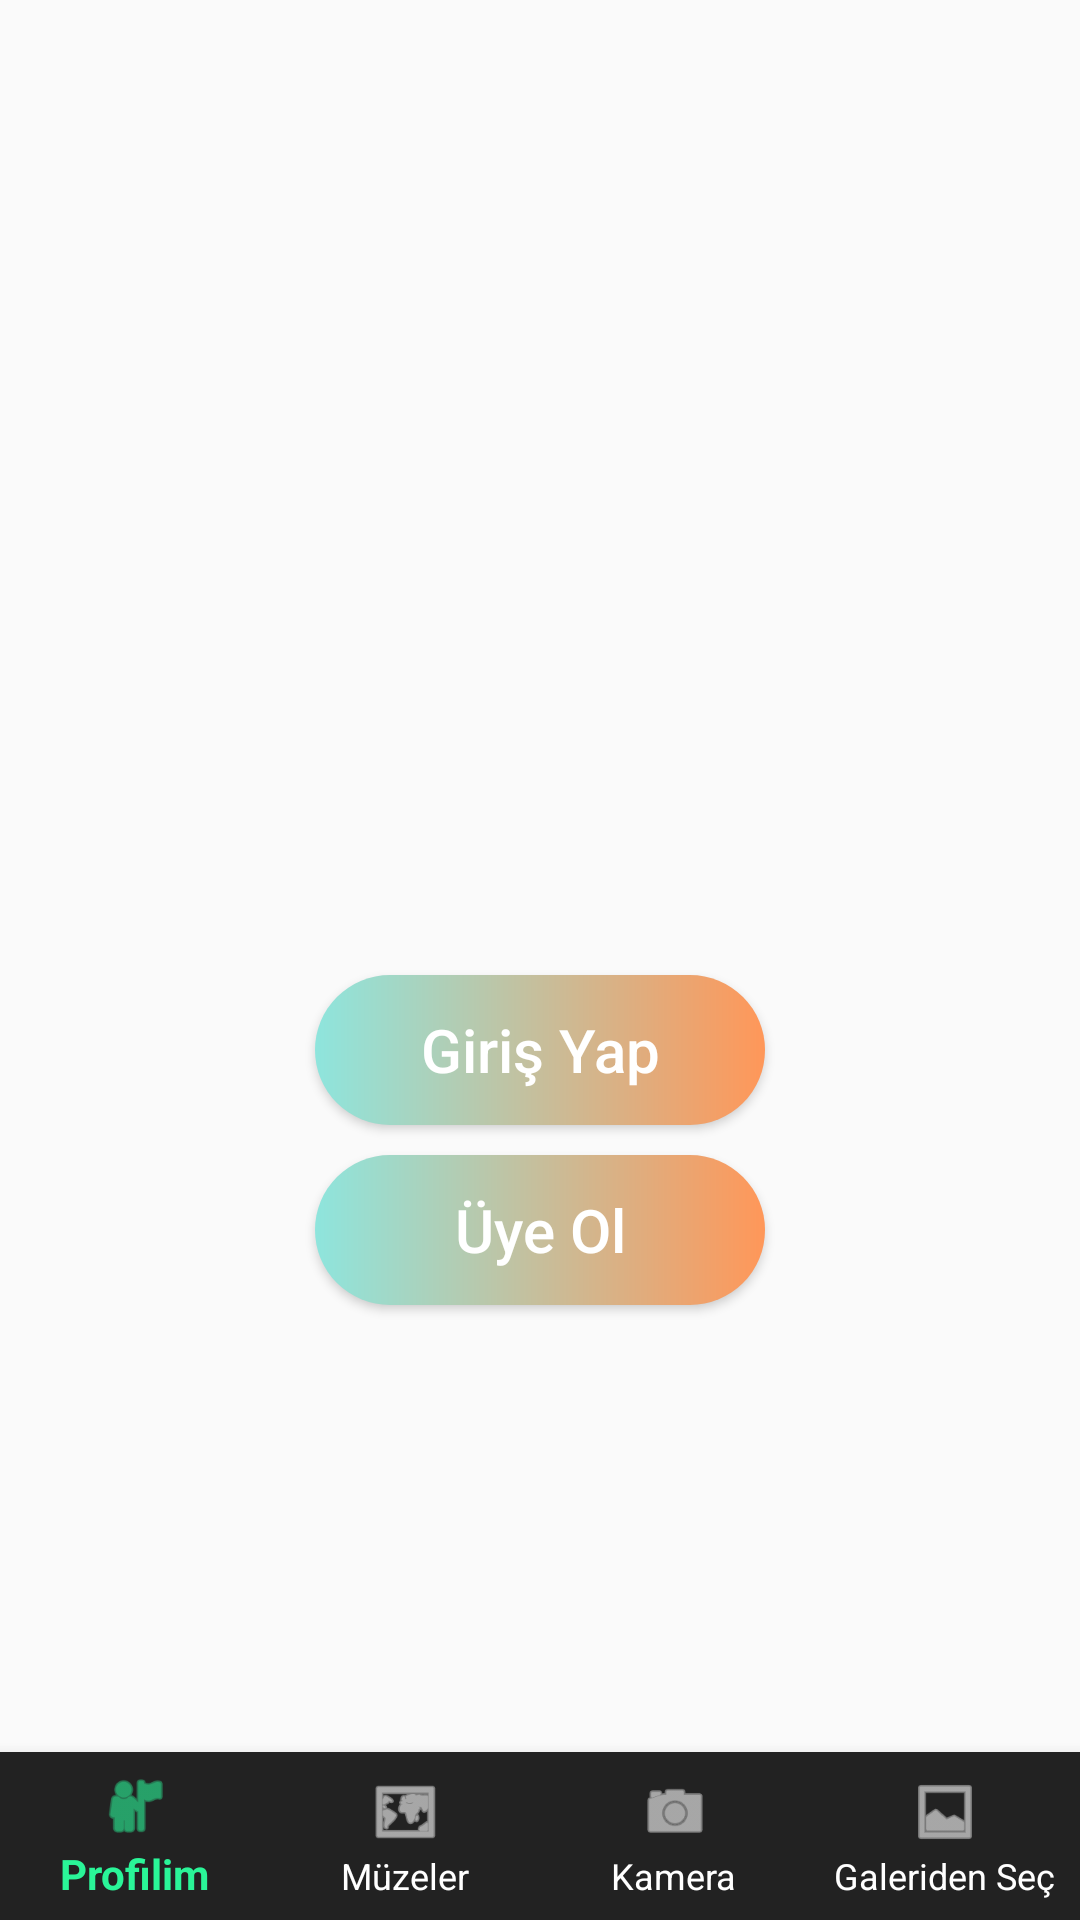

Write the Android layout XML for this screen, with the resource values it uses.
<!-- AndroidManifest.xml: activity theme Theme.ArtifactRecognitionApp.NoActionBar -->
<!-- res/layout/activity_main.xml -->
<?xml version="1.0" encoding="utf-8"?>
<androidx.constraintlayout.widget.ConstraintLayout xmlns:android="http://schemas.android.com/apk/res/android"
    xmlns:app="http://schemas.android.com/apk/res-auto"
    xmlns:tools="http://schemas.android.com/tools"
    android:layout_width="match_parent"
    android:layout_height="match_parent"
    tools:context=".MainActivity"
    app:itemTextColor="@drawable/bottom_nav_item_color"
    app:itemIconTint="@drawable/bottom_nav_item_color">


    <FrameLayout
        android:id="@+id/fragment_container"
        android:layout_width="0dp"
        android:layout_height="0dp"
        app:layout_constraintBottom_toTopOf="@id/bottom_navigation"
        app:layout_constraintEnd_toEndOf="parent"
        app:layout_constraintStart_toStartOf="parent"
        app:layout_constraintTop_toTopOf="parent" >

    </FrameLayout>




    <Button
        android:id="@+id/signInButton"
        android:background="@drawable/custom_button"
        android:layout_width="150dp"
        android:layout_height="50dp"
        android:textAllCaps="false"
        android:textColor="#FFFFFF"
        android:textSize="20sp"
        android:layout_marginTop="325dp"
        app:layout_constraintStart_toStartOf="parent"
        app:layout_constraintEnd_toEndOf="parent"
        app:layout_constraintTop_toTopOf="parent"
        android:text="Giriş Yap" />

    <Button
        android:id="@+id/signUpButton"
        android:background="@drawable/custom_button"
        android:layout_width="150dp"
        android:layout_height="50dp"
        android:textAllCaps="false"
        android:textColor="#FFFFFF"
        android:textSize="20sp"
        android:layout_marginTop="10dp"
        app:layout_constraintTop_toBottomOf="@+id/signInButton"
        app:layout_constraintStart_toStartOf="parent"
        app:layout_constraintEnd_toEndOf="parent"
        android:text="Üye Ol" />

    <com.google.android.material.bottomnavigation.BottomNavigationView
        android:id="@+id/bottom_navigation"
        android:layout_width="0dp"
        android:layout_height="wrap_content"
        android:layout_marginStart="0dp"
        android:layout_marginEnd="0dp"
        app:layout_constraintBottom_toBottomOf="parent"
        app:layout_constraintEnd_toEndOf="parent"
        app:layout_constraintStart_toStartOf="parent"
        android:layout_alignParentBottom="true"
        app:labelVisibilityMode="labeled"
        app:menu="@menu/bottom_navigation_menu"
        android:background="@drawable/transparent_background"
        app:itemTextColor="@drawable/bottom_nav_item_color"
        app:itemIconTint="@drawable/bottom_nav_item_color"
        />

</androidx.constraintlayout.widget.ConstraintLayout>
<!-- resources referenced by this layout -->
<resources>
  <!-- drawable bottom_nav_item_color (drawable) -->
  <?xml version="1.0" encoding="utf-8"?>
  <selector xmlns:android="http://schemas.android.com/apk/res/android">
      <item android:state_checked="false" android:color="#FFFFFF"/>
      <item android:state_checked="true" android:color="#2AF598" />
  
  </selector>
  <!-- drawable custom_button (drawable) -->
  <?xml version="1.0" encoding="utf-8"?>
  <shape xmlns:android="http://schemas.android.com/apk/res/android">
  
  <gradient android:startColor="#8ee5dd" android:endColor="#ff9759" android:type="linear" />
  
      <corners android:radius="50dp" />
  
  </shape>
  <!-- drawable transparent_background (drawable) -->
  <?xml version="1.0" encoding="utf-8"?>
  <shape xmlns:android="http://schemas.android.com/apk/res/android"
      android:padding="10dp"
      android:shape="rectangle">
  
  <solid android:color="#222222"/>
  
  </shape>
  <style name="Theme.ArtifactRecognitionApp.NoActionBar">
          <item name="windowActionBar">false</item>
          <item name="windowNoTitle">true</item>
      </style>
</resources>
